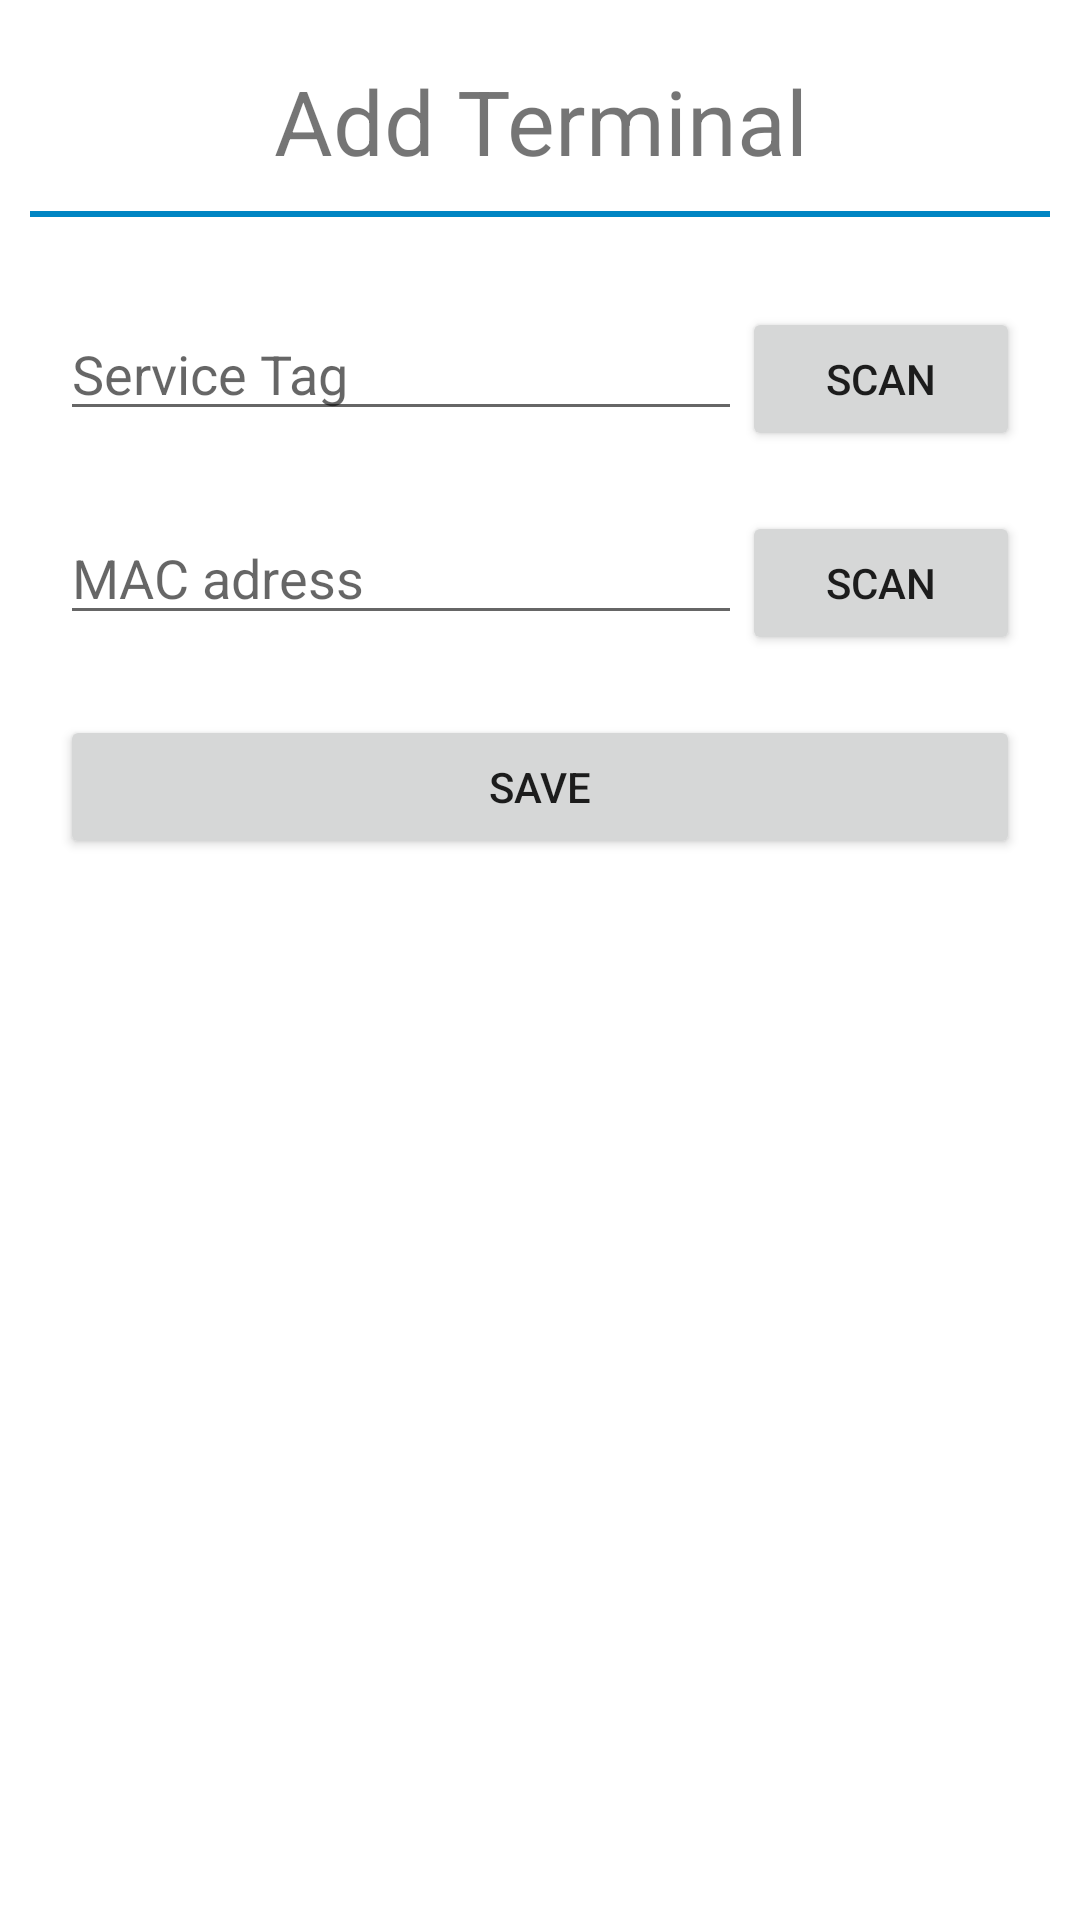

Reconstruct the res/layout file that produces this screen, plus the resources it refers to.
<!-- AndroidManifest.xml: application theme AppTheme -->
<!-- res/layout/dialog_term.xml -->
<?xml version="1.0" encoding="utf-8"?>
<LinearLayout xmlns:android="http://schemas.android.com/apk/res/android"
    android:layout_width="match_parent"
    android:layout_height="match_parent"
    android:background="@android:color/background_light"
    android:orientation="vertical">

    <TextView
        android:id="@+id/textView"
        android:layout_width="match_parent"
        android:layout_height="wrap_content"
        android:layout_marginTop="20dp"
        android:gravity="center"
        android:text="Add Terminal"
        android:textSize="30sp" />

    <View
        android:layout_width="match_parent"
        android:layout_height="2dp"
        android:layout_margin="10dp"
        android:layout_marginTop="8dp"
        android:background="@color/colorPrimary" />


    <TableLayout
        android:layout_width="match_parent"
        android:layout_height="wrap_content"
        android:padding="20dp">

        <TableRow
            android:layout_width="match_parent"
            android:layout_height="wrap_content"
            android:orientation="horizontal"
            android:weightSum="1">

            <EditText
                android:id="@+id/evStTerm"
                android:layout_width="wrap_content"
                android:layout_height="wrap_content"
                android:layout_weight="0.8"
                android:ems="10"
                android:hint="Service Tag"
                android:inputType="text" />

            <Button
                android:id="@+id/btnScnStTerm"
                android:layout_width="wrap_content"
                android:layout_height="wrap_content"
                android:layout_weight="0.2"
                android:text="Scan" />

        </TableRow>

        <TableRow
            android:layout_width="match_parent"
            android:layout_height="wrap_content"
            android:layout_marginTop="20dp"
            android:orientation="horizontal"
            android:weightSum="1">

            <EditText
                android:id="@+id/evMacTerm"
                android:layout_width="wrap_content"
                android:layout_height="wrap_content"
                android:layout_weight="0.8"
                android:ems="10"
                android:hint="MAC adress"
                android:inputType="text" />

            <Button
                android:id="@+id/btnScnMacTerm"
                android:layout_width="wrap_content"
                android:layout_height="wrap_content"
                android:layout_weight="0.2"
                android:text="Scan" />
        </TableRow>

        <Button
            android:id="@+id/btnSaveTerm"
            android:layout_width="match_parent"
            android:layout_height="wrap_content"
            android:layout_marginTop="20dp"
            android:text="Save" />
    </TableLayout>

</LinearLayout>
<!-- resources referenced by this layout -->
<resources>
  <color name="colorPrimary">#0085c3</color>
  <style name="AppTheme" parent="Theme.AppCompat.Light.DarkActionBar">
          
          <item name="colorPrimary">@color/colorPrimary</item>
          <item name="colorPrimaryDark">@color/colorPrimaryDark</item>
          <item name="colorAccent">#2890ea</item>
      </style>
  <color name="colorPrimaryDark">#0085c3</color>
</resources>
